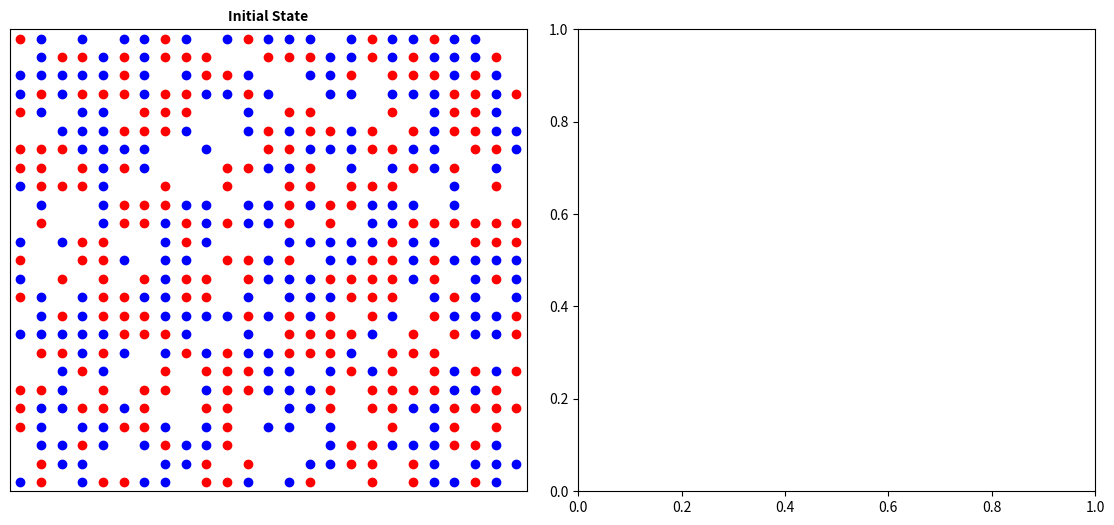

Reproduce this figure in Python. (Note: this script raises an exception after producing the figure.)
from random import shuffle
from matplotlib.pyplot import subplots, savefig, subplots_adjust

# create the class
class Schelling:

    def __init__(self, width, height, empty_ratio, similarity_threshold, n_iterations):
        """
        * This function is called a constructor. It is called automatically 
        * when an instance of the class is created, and is used to handle 
        * the setup of an instance of this class (i.e. 'construct' it)
        """
        # instance variables
        self.width = width
        self.height = height
        self.empty_ratio = empty_ratio
        self.similarity_threshold = similarity_threshold
        self.n_iterations = n_iterations

        # create an empty dictionary to store agents
        self.agents = {}

        # get all house addresses
        all_houses = [(x, y) for x in range(self.width) for y in range(self.height)]
        # print("All houses:", all_houses)   # temporary test print

        # randomise the house list
        shuffle(all_houses)
        # print("Shuffled houses:", all_houses)  # temporary test print

        # calculate number of empty houses
        n_empty = int(self.empty_ratio * len(all_houses))
        # print("Number of empty houses:", n_empty)

        # identify empty houses with list slicing
        self.empty_houses = all_houses[:n_empty]
        # print("Empty houses:", self.empty_houses)

        # the remaining houses
        remaining_houses = all_houses[n_empty:]
        # print("Remaining houses:", remaining_houses)
        # print("Check lengths:", len(self.empty_houses) + len(remaining_houses), "should equal", len(all_houses))

        # get agents for each group using list slicing and comprehension
        red_group = [[coords, 'red'] for coords in remaining_houses[0::2]]
        blue_group = [[coords, 'blue'] for coords in remaining_houses[1::2]]

        # print("Red group:", red_group)
        # print("Blue group:", blue_group)

        # add both sets of agents to the instance variable
        self.agents.update(dict(red_group + blue_group))

        # print("Agents dictionary:", self.agents) 
        
    def plot(self, my_ax, title):
        """
        * Plot the current state of the model
        """

        my_ax.set_title(title, fontsize=10, fontweight='bold')
        my_ax.set_xlim([0, self.width])
        my_ax.set_ylim([0, self.height])
        my_ax.set_xticks([])
        my_ax.set_yticks([])
        
        # plot agents one by one
        for agent_coords in self.agents:
            
            # we can use the agent's group name as the colour directly!
            my_ax.scatter(agent_coords[0]+0.5, agent_coords[1]+0.5, color=self.agents[agent_coords])

if __name__ == "__main__":

    # create an instance of the class
    schelling = Schelling(25, 25, 0.25, 0.6, 500)

    # print out each instance variable
    # print("Width:", schelling.width)
    # print("Height:", schelling.height)
    # print("Empty ratio:", schelling.empty_ratio)
    
    # initialise plot with two subplots (1 row, 2 columns)
    fig, my_axs = subplots(1, 2, figsize=(14, 6))

    # reduce the gap between the subplots
    subplots_adjust(wspace=0.1)

    # plot the initial state of the model into the first axis
    schelling.plot(my_axs[0], 'Initial State')

    # output image
    savefig(f"./out/11.png", bbox_inches='tight')
    print("done")
    print("Similarity threshold:", schelling.similarity_threshold)
    print("Iterations:", schelling.n_iterations)
